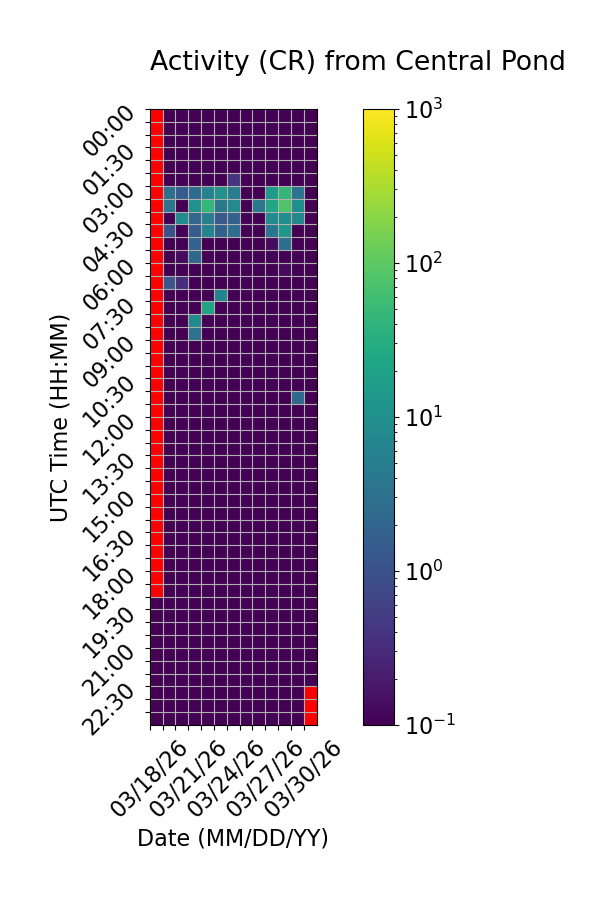

The file beside this chart, header and first rows:
Time (UTC), 03/18/26, 03/19/26, 03/20/26, 03/21/26, 03/22/26, 03/23/26, 03/24/26, 03/25/26, 03/26/26, 03/27/26, 03/28/26, 03/29/26, 03/30/26
00:00, , 0.0, 0.0, 0.0, 0.06667, 0.0, 0.0, 0.0, 0.0, 0.0, 0.0, 0.0, 0.0
00:30, , 0.0, 0.0, 0.0, 0.0, 0.0, 0.0, 0.0, 0.0, 0.0, 0.0, 0.0, 0.0
01:00, , 0.0, 0.0, 0.0, 0.0, 0.0, 0.0, 0.0, 0.0, 0.0, 0.0, 0.0, 0.0
01:30, , 0.0, 0.0, 0.0, 0.0, 0.0, 0.0, 0.0, 0.0, 0.0, 0.0, 0.0, 0.0
02:00, , 0.0, 0.0, 0.0, 0.0, 0.0, 0.0, 0.0, 0.0, 0.0, 0.0, 0.0, 0.0
02:30, , 0.0, 0.0, 0.0, 0.0, 0.0, 0.4, 0.0, 0.0, 0.0, 0.0, 0.0, 0.0
03:00, , 3.0, 1.467, 2.467, 5.933, 11.2, 4.733, 0.0, 0.06667, 15.27, 44.07, 3.4, 0.0
03:30, , 3.4, 0.06667, 10.53, 44.4, 4.0, 7.867, 0.0, 3.867, 22.73, 80.33, 9.733, 0.0
04:00, , 0.0, 8.133, 2.067, 5.067, 1.333, 1.667, 0.0, 0.0, 8.933, 9.0, 6.8, 0.0
04:30, , 0.9333, 0.0, 1.467, 6.067, 1.733, 2.733, 0.0, 0.0, 3.6, 13.2, 0.0, 0.0
05:00, , 0.0, 0.0, 1.8, 0.0, 0.0, 0.0, 0.0, 0.0, 0.1333, 2.8, 0.0, 0.0
05:30, , 0.0, 0.1333, 2.133, 0.0, 0.0, 0.0, 0.0, 0.0, 0.0, 0.06667, 0.0, 0.0
06:00, , 0.0, 0.0, 0.0, 0.0, 0.0, 0.0, 0.0, 0.0, 0.0, 0.1333, 0.0, 0.0
06:30, , 1.133, 0.3333, 0.0, 0.0, 0.0, 0.0, 0.0, 0.0, 0.0, 0.0, 0.0, 0.0
07:00, , 0.0, 0.0, 0.0, 0.0, 6.4, 0.0, 0.0, 0.0, 0.0, 0.0, 0.0, 0.0
07:30, , 0.0, 0.0, 0.0, 21.6, 0.0, 0.0, 0.0, 0.0, 0.0, 0.0, 0.0, 0.0
08:00, , 0.0, 0.0, 7.867, 0.0, 0.0, 0.0, 0.0, 0.0, 0.0, 0.0, 0.0, 0.0
08:30, , 0.0, 0.0, 3.133, 0.0, 0.0, 0.0, 0.0, 0.0, 0.0, 0.0, 0.0, 0.0
09:00, , 0.0, 0.0, 0.0, 0.0, 0.0, 0.0, 0.06667, 0.0, 0.0, 0.0, 0.0, 0.0
09:30, , 0.0, 0.0, 0.0, 0.0, 0.0, 0.0, 0.0, 0.0, 0.0, 0.0, 0.0, 0.0
10:00, , 0.0, 0.0, 0.0, 0.0, 0.0, 0.0, 0.0, 0.0, 0.0, 0.0, 0.0, 0.0
10:30, , 0.0, 0.0, 0.0, 0.0, 0.0, 0.0, 0.0, 0.0, 0.0, 0.0, 0.0, 0.0
11:00, , 0.0, 0.0, 0.0, 0.0, 0.0, 0.0, 0.0, 0.0, 0.0, 0.0, 2.4, 0.0
11:30, , 0.0, 0.0, 0.0, 0.0, 0.0, 0.0, 0.0, 0.0, 0.0, 0.0, 0.0, 0.0
12:00, , 0.0, 0.0, 0.0, 0.0, 0.0, 0.0, 0.0, 0.0, 0.0, 0.0, 0.0, 0.0
12:30, , 0.0, 0.0, 0.0, 0.0, 0.0, 0.0, 0.0, 0.0, 0.0, 0.0, 0.0, 0.0
13:00, , 0.0, 0.0, 0.0, 0.0, 0.0, 0.0, 0.0, 0.0, 0.0, 0.0, 0.0, 0.0
13:30, , 0.0, 0.0, 0.0, 0.0, 0.0, 0.0, 0.0, 0.0, 0.0, 0.0, 0.0, 0.0
14:00, , 0.0, 0.0, 0.0, 0.0, 0.0, 0.0, 0.0, 0.0, 0.0, 0.0, 0.0, 0.0
14:30, , 0.0, 0.0, 0.0, 0.0, 0.0, 0.0, 0.0, 0.0, 0.0, 0.0, 0.0, 0.0
15:00, , 0.0, 0.0, 0.0, 0.0, 0.0, 0.0, 0.0, 0.0, 0.0, 0.0, 0.0, 0.0
15:30, , 0.0, 0.0, 0.0, 0.0, 0.0, 0.0, 0.0, 0.0, 0.0, 0.0, 0.0, 0.0
16:00, , 0.0, 0.0, 0.0, 0.0, 0.0, 0.0, 0.0, 0.0, 0.0, 0.0, 0.0, 0.0
16:30, , 0.0, 0.0, 0.0, 0.0, 0.0, 0.0, 0.0, 0.0, 0.0, 0.0, 0.0, 0.0
17:00, , 0.0, 0.0, 0.0, 0.0, 0.0, 0.0, 0.0, 0.0, 0.0, 0.0, 0.0, 0.0
17:30, , 0.0, 0.0, 0.0, 0.0, 0.0, 0.0, 0.0, 0.0, 0.0, 0.0, 0.0, 0.0
18:00, , 0.0, 0.0, 0.0, 0.0, 0.0, 0.0, 0.0, 0.0, 0.0, 0.0, 0.06667, 0.0
18:30, , 0.0, 0.0, 0.0, 0.0, 0.0, 0.0, 0.0, 0.0, 0.0, 0.0, 0.0, 0.0
19:00, 0.0, 0.0, 0.0, 0.0, 0.0, 0.0, 0.0, 0.0, 0.0, 0.0, 0.0, 0.0, 0.0
19:30, 0.0, 0.0, 0.0, 0.0, 0.0, 0.0, 0.0, 0.0, 0.0, 0.0, 0.0, 0.0, 0.0
20:00, 0.0, 0.0, 0.0, 0.0, 0.0, 0.0, 0.0, 0.0, 0.06667, 0.0, 0.0, 0.0, 0.0
20:30, 0.0, 0.0, 0.0, 0.0, 0.0, 0.0, 0.0, 0.0, 0.0, 0.0, 0.0, 0.0, 0.0
21:00, 0.0, 0.0, 0.0, 0.0, 0.0, 0.0, 0.0, 0.0, 0.0, 0.0, 0.0, 0.0, 0.0
21:30, 0.0, 0.0, 0.0, 0.0, 0.0, 0.0, 0.0, 0.0, 0.0, 0.0, 0.0, 0.0, 0.0
22:00, 0.0, 0.0, 0.0, 0.0, 0.0, 0.0, 0.0, 0.0, 0.0, 0.0, 0.0, 0.0, 0.0
22:30, 0.0, 0.0, 0.0, 0.0, 0.0, 0.0, 0.0, 0.0, 0.0, 0.0, 0.0, 0.0, 
23:00, 0.0, 0.0, 0.0, 0.0, 0.0, 0.0, 0.0, 0.0, 0.0, 0.0, 0.0, 0.0, 
23:30, 0.0, 0.0, 0.0, 0.0, 0.0, 0.0, 0.0, 0.0, 0.0, 0.0, 0.0, 0.0, 
